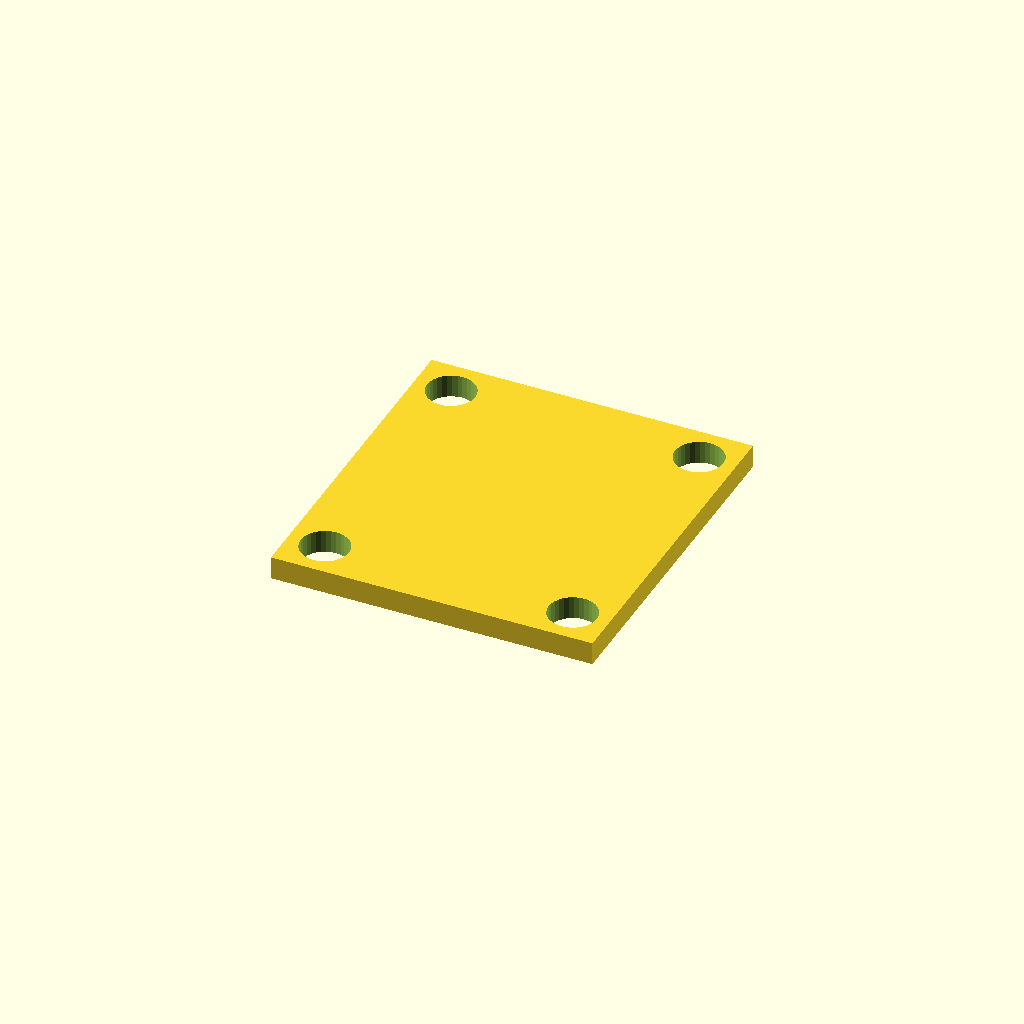
Cell 1 — every parameter at its default value.
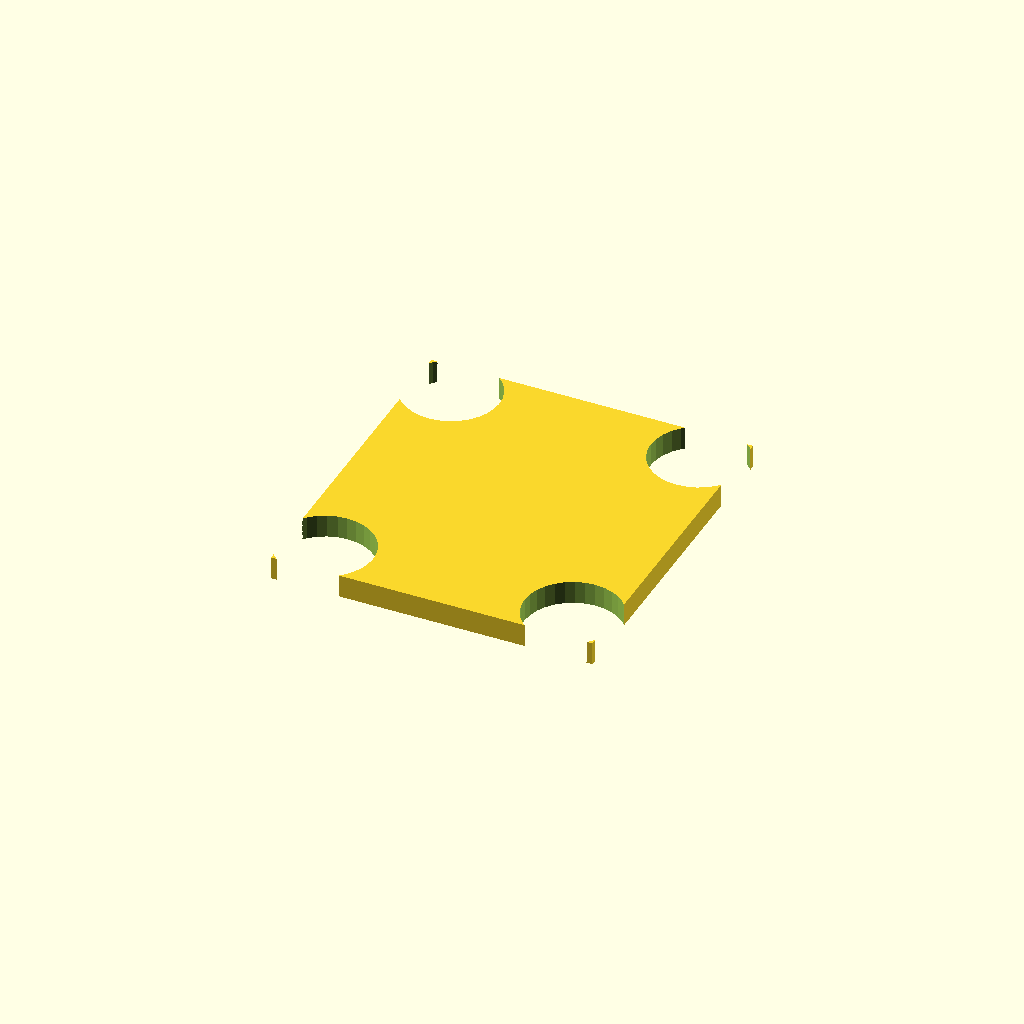
Cell 2 — hole_d set to 21, the other parameters unchanged.
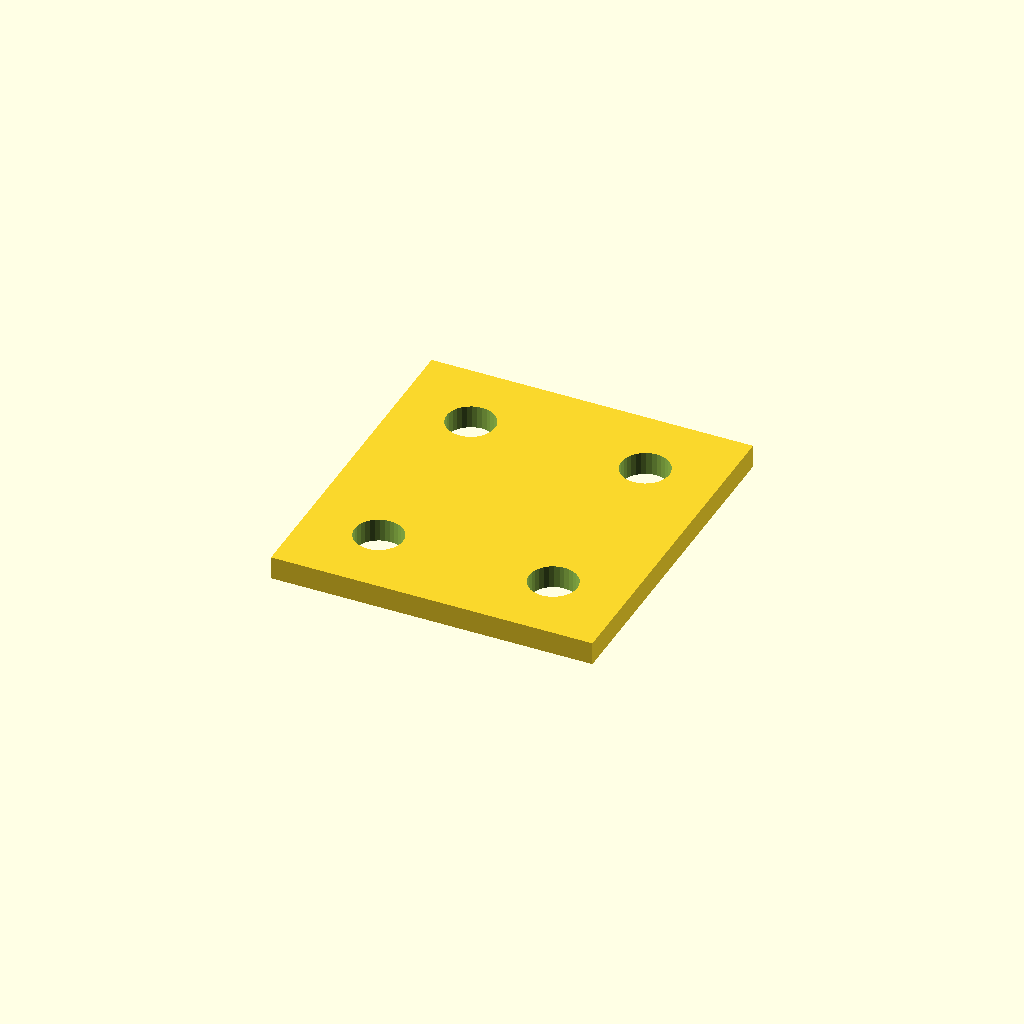
Cell 3 — edge set to 16, the other parameters unchanged.
One fixed orthographic camera (rotation 55°, 0°, 25°; colour scheme Cornfield) for every cell.
The OpenSCAD source (optional_data/data/place1/cornerplates/part_0159.scad):
$fn = 32;

// ----------------------------------------------------------------------
// Corner plate 70 x 75 x 5
// 4 holes, centres taken from the edge offset
// ----------------------------------------------------------------------

// --- parameters (mm) ---
plate = [70, 75, 5];  // overall size (x, y, z)
holes = 4;            // number of holes the drawing asks for
hole_d = 10.5;        // hole diameter
edge = 8;             // hole centre offset from the plate edge

// --- derived feature positions (mm) ---
corner_x = plate[0] / 2 - edge;  // = 27   corner hole X
corner_y = plate[1] / 2 - edge;  // = 29.5   corner hole Y
feature_centers = [
  [corner_x, corner_y],
  [-corner_x, corner_y],
  [-corner_x, -corner_y],
  [corner_x, -corner_y]
];   // hole centres the loop below drills

// plate outline, every hole drilled through with the same cutters
difference() {
  cube(plate, center = true);
  for (centre = feature_centers)
    translate([centre[0], centre[1], 0])
      cylinder(d = hole_d, h = plate[2] + 2, center = true);
}
Customizer parameters (derived from the source; name, type, default, range or options):
plate: vector, default [70, 75, 5]
holes: number, default 4
hole_d: number, default 10.5
edge: number, default 8
